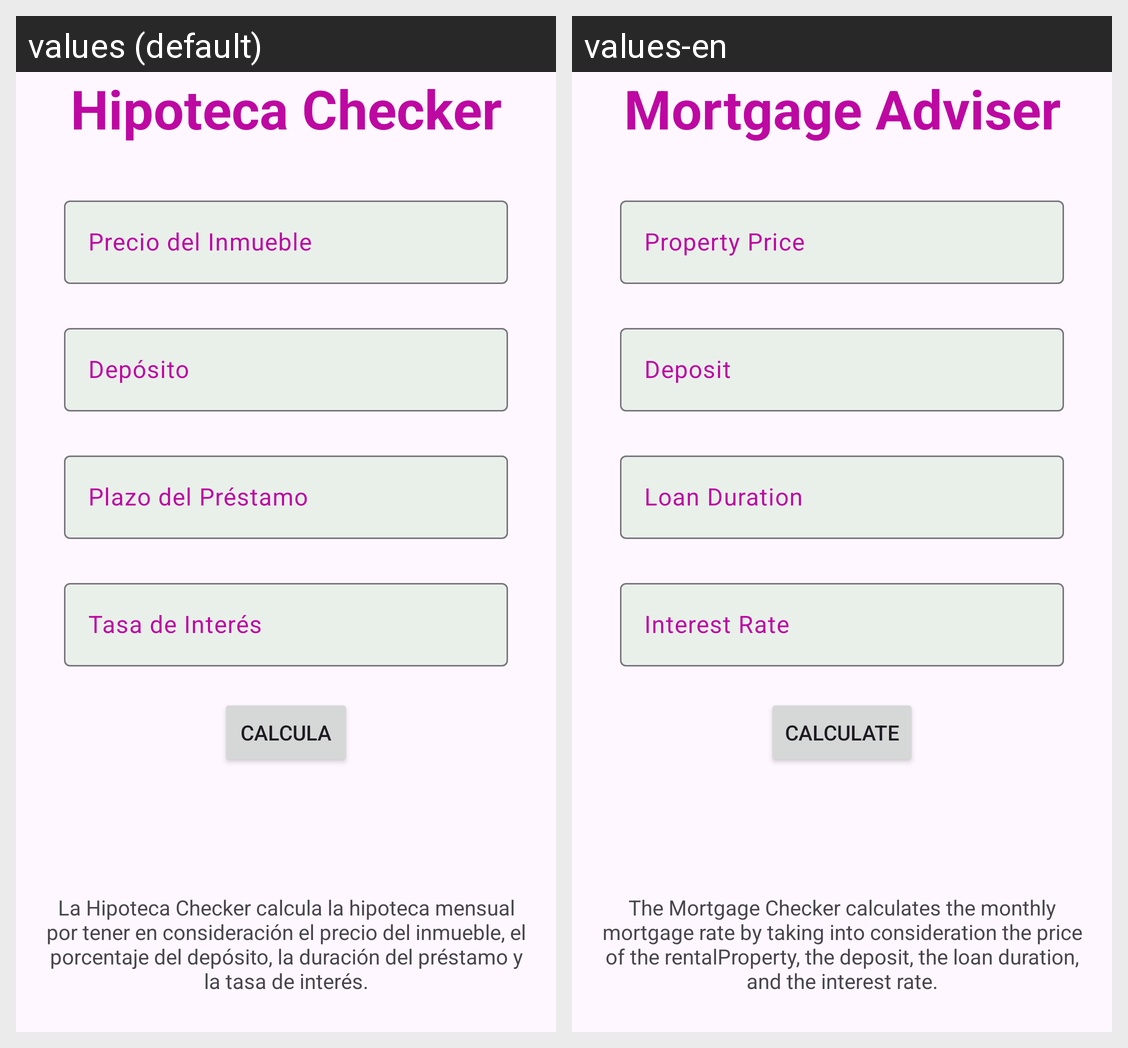

For this localized Android screen grid, give each drawn string resource with its value in every locale shown.
Android screen res/layout/activity_mortgage_advisor.xml rendered under 2 locales, left to right: values (default), values-en. Device: Nexus 5 (rendered at 1080×1920; each locale shown at half size, 540×960, under a caption strip naming it); theme Theme.ProperProperties.
Strings drawn on this screen, with the default value and each locale's value (text and hints the layout hard-codes, and strings that could not be matched under every locale, appear in the picture but are not listed):

tv_mortgage_adviser_title
  values: Hipoteca Checker
  values-en: Mortgage Adviser

txt_fld_mortgage_adviser_house_price
  values: Precio del Inmueble
  values-en: Property Price

txt_fld_mortgage_adviser_deposit
  values: Depósito
  values-en: Deposit

txt_fld_mortgage_adviser_loan_term
  values: Plazo del Préstamo
  values-en: Loan Duration

txt_fld_mortgage_adviser_interest_rate
  values: Tasa de Interés
  values-en: Interest Rate

btn_calculate
  values: Calcula
  values-en: Calculate

tv_mortgage_adviser_calculation_guidance
  values: La Hipoteca Checker calcula la hipoteca mensual por tener en consideración el precio del inmueble, el porcentaje del depósito, la duración del préstamo y la tasa de interés.
  values-en: The Mortgage Checker calculates the monthly mortgage rate by taking into consideration the price of the rentalProperty, the deposit, the loan duration, and the interest rate.
